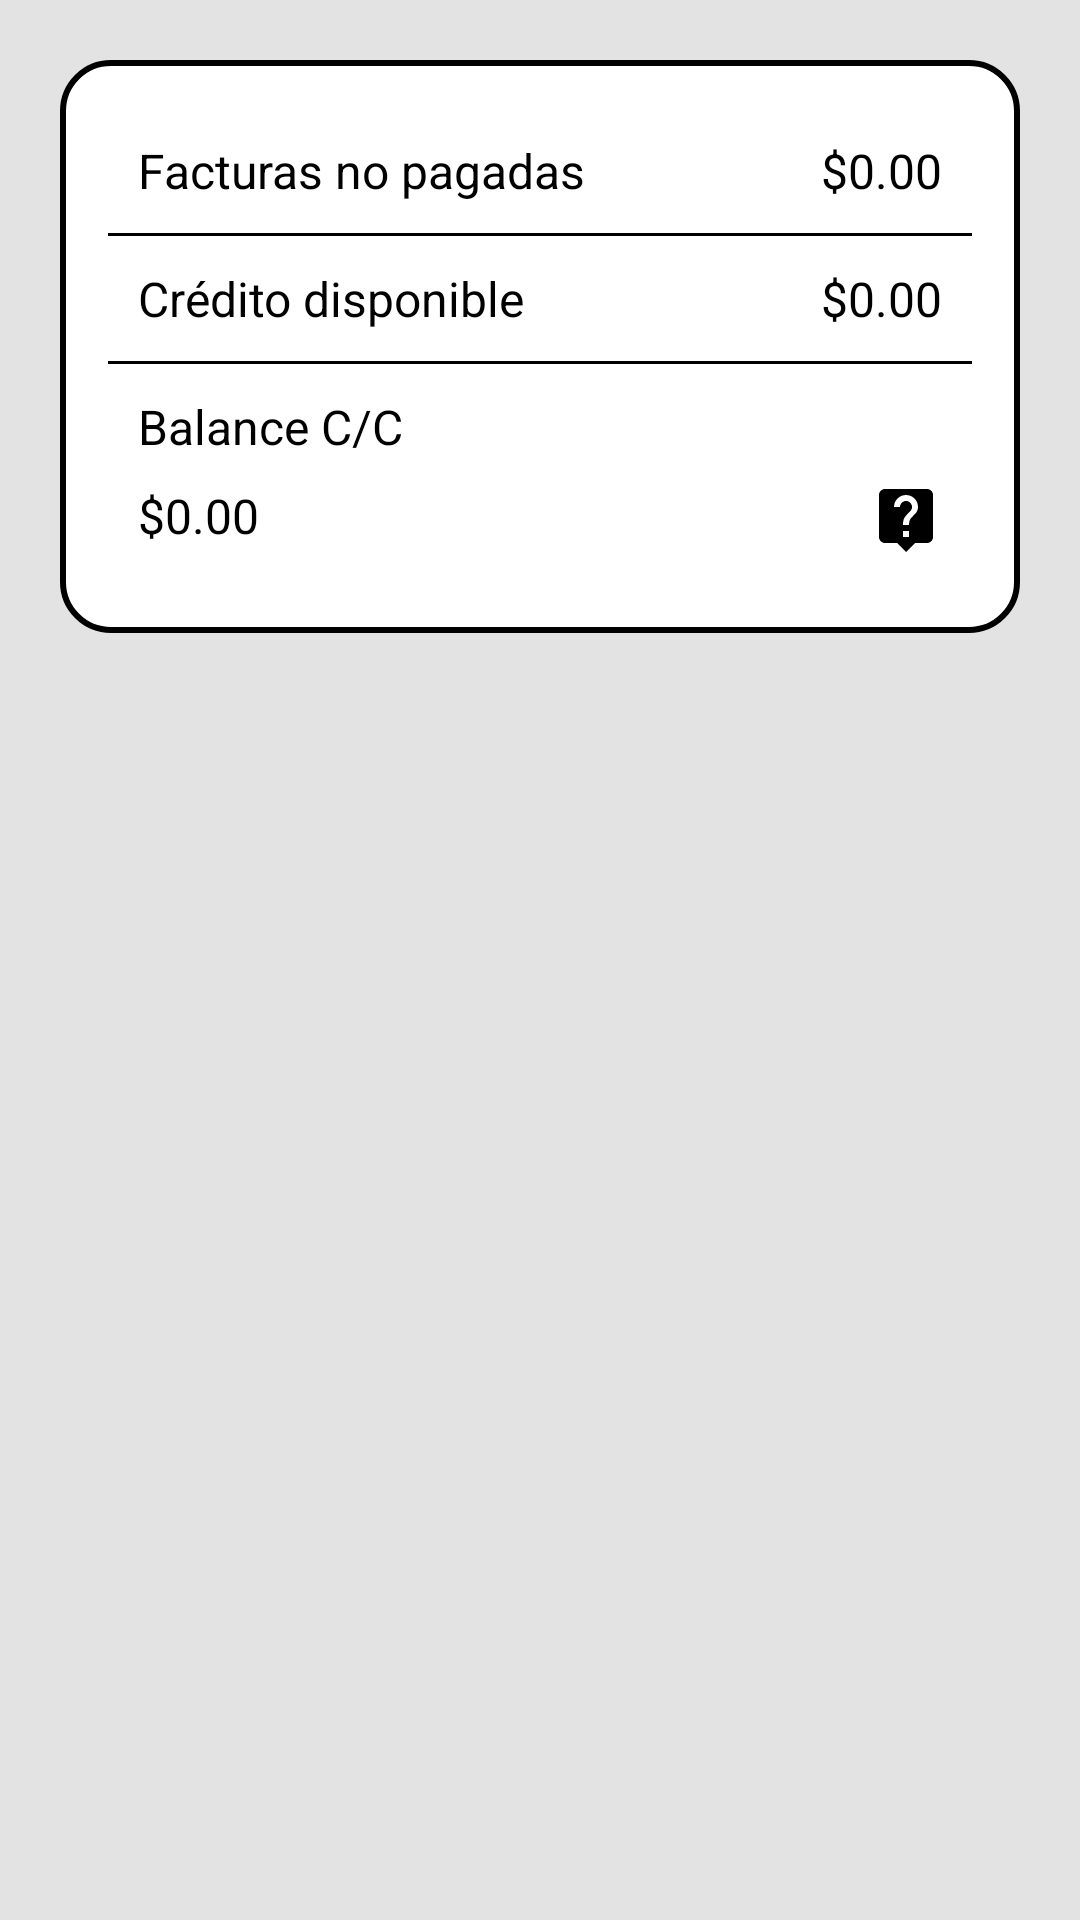

This screen was rendered from an Android layout file. Write that file and the resources it references.
<!-- AndroidManifest.xml: application theme Theme.Fibertel -->
<!-- res/layout/fragment_inicio.xml -->
<?xml version="1.0" encoding="utf-8"?>
<LinearLayout xmlns:android="http://schemas.android.com/apk/res/android"
    xmlns:tools="http://schemas.android.com/tools"
    android:layout_width="match_parent"
    android:orientation="vertical"
    android:layout_height="match_parent"
    android:background="#E3E3E3"
    tools:context=".fragments.InicioFragment">

    
    <LinearLayout
        android:layout_width="match_parent"
        android:layout_height="wrap_content"
        android:orientation="vertical"
        android:background="@drawable/rounded_corners"
        android:padding="16dp"
        android:layout_margin="20dp">

        <RelativeLayout
            android:layout_width="match_parent"
            android:layout_height="wrap_content"
            android:padding="10dp">

            <TextView
                android:id="@+id/label1"
                android:layout_width="wrap_content"
                android:layout_height="wrap_content"
                android:text="Facturas no pagadas"
                android:textColor="@android:color/black"
                android:textSize="16dp" />

            <TextView
                android:id="@+id/tv_FacturaNoPagadas"
                android:layout_width="wrap_content"
                android:layout_height="wrap_content"
                android:layout_alignParentEnd="true"
                android:text="$0.00"
                android:textColor="@android:color/black"
                android:textSize="16dp" />
        </RelativeLayout>

        
        <View
            android:layout_width="match_parent"
            android:layout_height="1dp"
            android:background="@android:color/black" />

        <RelativeLayout
            android:layout_width="match_parent"
            android:layout_height="wrap_content"
            android:padding="10dp">

            <TextView
                android:id="@+id/label2"
                android:layout_width="wrap_content"
                android:layout_height="wrap_content"
                android:text="Crédito disponible"
                android:textColor="@android:color/black"
                android:textSize="16dp" />

            <TextView
                android:id="@+id/tv_CreditoDisponible"
                android:layout_width="wrap_content"
                android:layout_height="wrap_content"
                android:layout_alignParentEnd="true"
                android:text="$0.00"
                android:textColor="@android:color/black"
                android:textSize="16dp" />
        </RelativeLayout>

        
        <View
            android:layout_width="match_parent"
            android:layout_height="1dp"
            android:background="@android:color/black" />

        <RelativeLayout
            android:layout_width="match_parent"
            android:layout_height="wrap_content"
            android:padding="10dp">

            <TextView
                android:id="@+id/label3"
                android:layout_width="wrap_content"
                android:layout_height="wrap_content"
                android:text="Balance C/C"
                android:textColor="@android:color/black"
                android:textSize="16dp" />

            <TextView
                android:id="@+id/tv_Balance"
                android:layout_width="wrap_content"
                android:layout_height="wrap_content"
                android:layout_below="@id/label3"
                android:layout_marginTop="8dp"
                android:text="$0.00"
                android:textColor="@android:color/black"
                android:textSize="16dp" />

            <ImageButton
                android:id="@+id/icon_info_balance"
                android:layout_width="wrap_content"
                android:layout_height="wrap_content"
                android:layout_alignParentEnd="true"
                android:layout_below="@id/label3"
                android:layout_marginTop="8dp"
                android:src="@drawable/ic_balance"
                android:background="?android:attr/selectableItemBackground"
                />
        </RelativeLayout>
    </LinearLayout>

</LinearLayout>
<!-- resources referenced by this layout -->
<resources>
  <!-- drawable ic_balance (drawable) -->
  <vector xmlns:android="http://schemas.android.com/apk/res/android" android:autoMirrored="true" android:height="24dp" android:tint="#000000" android:viewportHeight="24" android:viewportWidth="24" android:width="24dp">
        
      <path android:fillColor="@android:color/white" android:pathData="M19,2L5,2c-1.11,0 -2,0.9 -2,2v14c0,1.1 0.89,2 2,2h4l3,3 3,-3h4c1.1,0 2,-0.9 2,-2L21,4c0,-1.1 -0.9,-2 -2,-2zM13,18h-2v-2h2v2zM15.07,10.25l-0.9,0.92C13.45,11.9 13,12.5 13,14h-2v-0.5c0,-1.1 0.45,-2.1 1.17,-2.83l1.24,-1.26c0.37,-0.36 0.59,-0.86 0.59,-1.41 0,-1.1 -0.9,-2 -2,-2s-2,0.9 -2,2L8,8c0,-2.21 1.79,-4 4,-4s4,1.79 4,4c0,0.88 -0.36,1.68 -0.93,2.25z"/>
      
  </vector>
  <!-- drawable rounded_corners (drawable) -->
  <?xml version="1.0" encoding="utf-8"?>
  
  <shape xmlns:android="http://schemas.android.com/apk/res/android">
      <solid android:color="@android:color/white"/>
      <corners android:radius="16dp"/>
      <stroke android:width="2dp" android:color="@android:color/black"/>
  </shape>
  <style name="Theme.Fibertel" parent="Base.Theme.Fibertel" />
  <style name="Base.Theme.Fibertel" parent="Theme.Material3.Light.NoActionBar">
          <item name="colorPrimary">#12A3FE</item>
      </style>
</resources>
